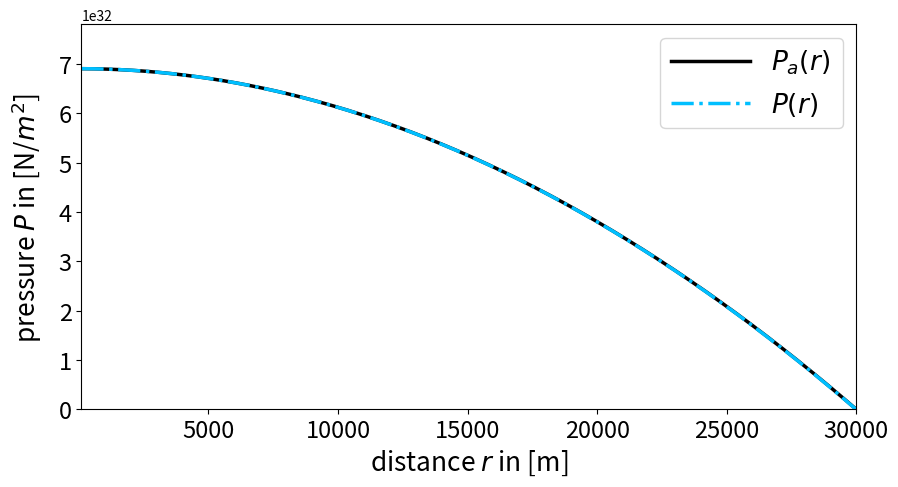

This chart was generated by the following Python code:
""" [redacted]
It solves in particular the Tolman Oppenheimer Volkoff equation (TOV) for a spherical symmetric star with constant density 
and compares it with its analytical solution."""
import numpy as np
import matplotlib.pyplot as plt
dr=100 #in m
R=30000 #star radius in m
Rfinal=R
r0=dr
steps=int(-(r0-Rfinal)/dr)
c=299792458 #speed of light in m/s
rho0=6*10**16 #central density of the star in kg/m^3
G=6.67259*10**-11 #gravitational constant in m^3/(kg s^2)
rs=2*G/c**2*(4*np.pi/3*rho0*R**3) #schwarzschild radius
P0=rho0*c**2*(1-np.sqrt(1-rs/R))/(3*np.sqrt(1-rs/R)-1) #central pressure 
def rho(r,rho0,P):
    if(r<=R):
        rho=rho0
    else:
        rho=0
    return rho    
def Mass(r,rho0,Parr):
    n=int((r-r0)/dr)
    rint=np.linspace(r0,r,n) 
    M=0
    for i in range(0,n):
        M=4*np.pi*rint[i]**2*rho(rint[i],rho0,Parr[i])*dr+M 
    return M
def f(r,P,Parr):
    TOV=-G*(Mass(r,rho0,Parr)+4*np.pi*r**3*P/c**2)/(r**2*(1-2*G*Mass(r,rho0,Parr)/(r*c**2)))*(rho(r,rho0,P)+P/c**2)
    return TOV
P=np.empty(steps+1, dtype='double')
r=np.empty(steps+1, dtype='double')
Pn=P0
rn=r0
#Runge Kutta fourth
for i in range(0,steps+1):
    r[i]=rn
    P[i]=Pn
    k1=dr*f(rn,Pn,P)
    k2=dr*f(rn+0.5*dr,Pn+0.5*k1,P)
    k3=dr*f(rn+0.5*dr,Pn+0.5*k2,P)
    k4=dr*f(rn+dr,Pn+k3,P)
    rn=rn+dr
    Pn=Pn+k2*(2/6)+k1*(1/6)+k3*(2/6)+k4*(1/6)  
#analytical solution for constant density star
Pa=rho0*c**2*(np.sqrt(1-r**2*rs/R**3)-np.sqrt(1-rs/R))/(3*np.sqrt(1-rs/R)-np.sqrt(1-r**2*rs/R**3))
ax1 = plt.subplots(1, sharex=True, figsize=(10,5))
plt.plot(r,Pa,color='black',linestyle='-',linewidth=2.5,label = "$P_a(r)$ ")          
plt.plot(r,P,color='deepskyblue',linestyle='-.',linewidth=2.5,label="$P(r)$ ")
plt.xlabel("distance $r$ in [m]",fontsize=19) 
plt.ylabel(r'pressure $P$ in [N/$m^2$]',fontsize=19,labelpad=10)
plt.xlim([r0,Rfinal])
plt.ylim([0,P0+P0*0.13])  
plt.xticks(fontsize= 17)
plt.yticks(fontsize= 17)
plt.legend(loc=1,fontsize=19,handlelength=3) 
plt.savefig("TOV.png",dpi=120)
plt.show()